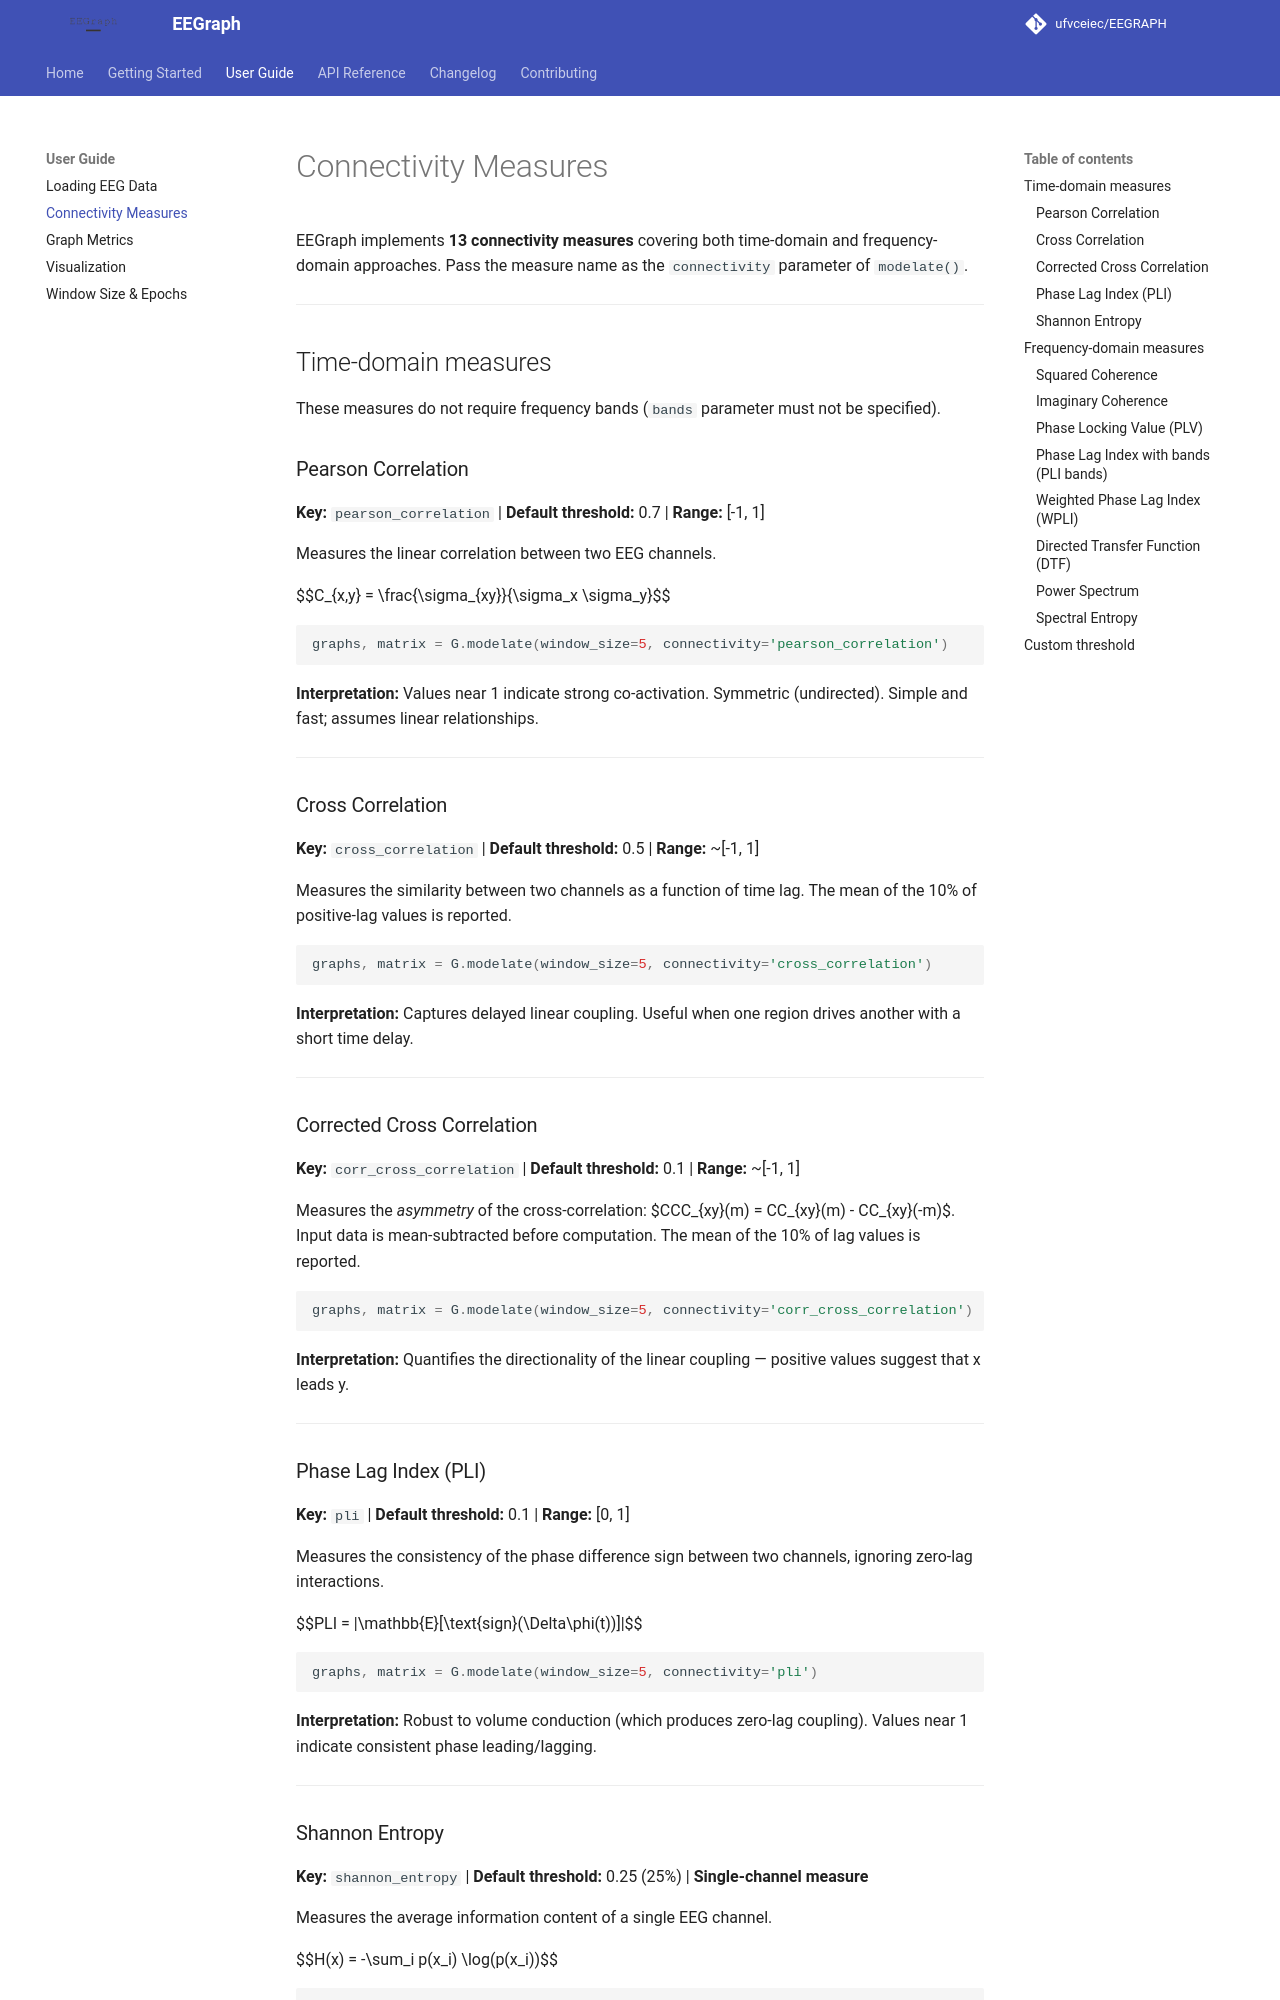

repository: ufvceiec/EEGRAPH · page: user_guide/connectivity_measures/index.html · generator: mkdocs

# Connectivity Measures

EEGraph implements **13 connectivity measures** covering both time-domain and frequency-domain approaches. Pass the measure name as the `connectivity` parameter of `modelate()`.

---

## Time-domain measures

These measures do not require frequency bands (`bands` parameter must not be specified).

### Pearson Correlation

**Key:** `pearson_correlation` | **Default threshold:** 0.7 | **Range:** [-1, 1]

Measures the linear correlation between two EEG channels.

$$C_{x,y} = \frac{\sigma_{xy}}{\sigma_x \sigma_y}$$

```python
graphs, matrix = G.modelate(window_size=5, connectivity='pearson_correlation')
```

**Interpretation:** Values near 1 indicate strong co-activation. Symmetric (undirected). Simple and fast; assumes linear relationships.

---

### Cross Correlation

**Key:** `cross_correlation` | **Default threshold:** 0.5 | **Range:** ~[-1, 1]

Measures the similarity between two channels as a function of time lag. The mean of the 10% of positive-lag values is reported.

```python
graphs, matrix = G.modelate(window_size=5, connectivity='cross_correlation')
```

**Interpretation:** Captures delayed linear coupling. Useful when one region drives another with a short time delay.

---

### Corrected Cross Correlation

**Key:** `corr_cross_correlation` | **Default threshold:** 0.1 | **Range:** ~[-1, 1]

Measures the *asymmetry* of the cross-correlation: $CCC_{xy}(m) = CC_{xy}(m) - CC_{xy}(-m)$.  
Input data is mean-subtracted before computation. The mean of the 10% of lag values is reported.

```python
graphs, matrix = G.modelate(window_size=5, connectivity='corr_cross_correlation')
```

**Interpretation:** Quantifies the directionality of the linear coupling — positive values suggest that x leads y.

---

### Phase Lag Index (PLI)

**Key:** `pli` | **Default threshold:** 0.1 | **Range:** [0, 1]

Measures the consistency of the phase difference sign between two channels, ignoring zero-lag interactions.

$$PLI = |\mathbb{E}[\text{sign}(\Delta\phi(t))]|$$

```python
graphs, matrix = G.modelate(window_size=5, connectivity='pli')
```

**Interpretation:** Robust to volume conduction (which produces zero-lag coupling). Values near 1 indicate consistent phase leading/lagging.

---
